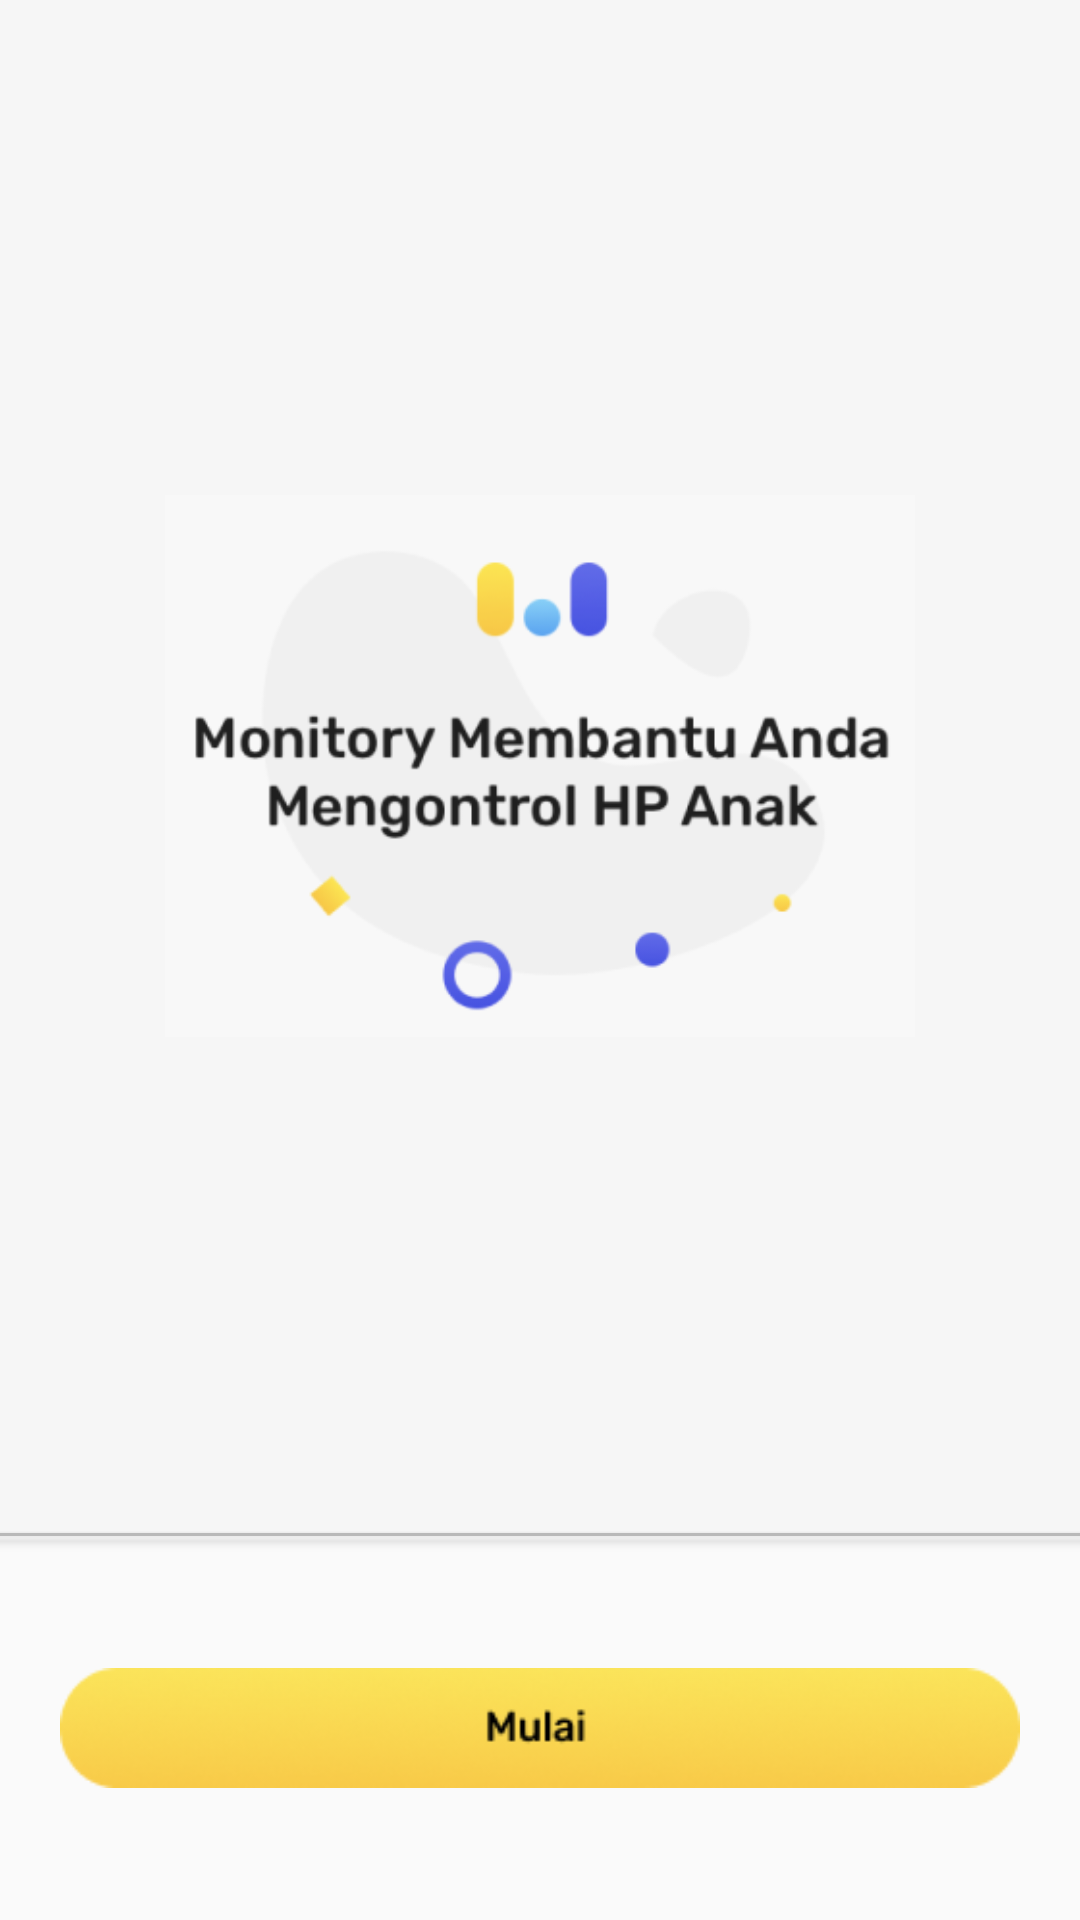

Android layout source for this screen:
<!-- AndroidManifest.xml: application theme AppTheme -->
<!-- res/layout/activity_oboarding.xml -->
<?xml version="1.0" encoding="utf-8"?>
<LinearLayout
    xmlns:android="http://schemas.android.com/apk/res/android"
    xmlns:tools="http://schemas.android.com/tools"
    android:layout_width="match_parent"
    android:layout_height="match_parent"
    android:orientation="vertical"
    tools:context=".OnBoardingActivity">

    <LinearLayout
        android:layout_width="match_parent"
        android:layout_height="0px"
        android:layout_weight="4"
        android:gravity="center"
        android:orientation="vertical"
        android:background="@color/backgroundStyle">
        <ImageView
            android:id="@+id/iv_monitory_anak"
            android:src="@drawable/img_welcome"
            android:layout_width="250dp"
            android:layout_height="250dp"
            android:contentDescription="@string/gambar_pembuka"/>

    </LinearLayout>

    <Button
        android:layout_width="match_parent"
        android:layout_height="1dp"
        android:layout_weight="0"
        android:shadowColor="@color/shadow"
        android:background="@drawable/background_bottom"/>

    <LinearLayout
        android:id="@+id/linear_bg2"
        android:layout_width="match_parent"
        android:layout_height="0px"
        android:layout_weight="1"
        android:orientation="vertical"
        android:gravity="center">
        <Button
            android:id="@+id/btn_masuk"
            android:layout_width="match_parent"
            android:layout_height="40dp"
            android:layout_marginRight="20dp"
            android:layout_marginLeft="20dp"
            android:background="@drawable/btn_mulai"/>
    </LinearLayout>
</LinearLayout>
<!-- resources referenced by this layout -->
<resources>
  <color name="backgroundStyle">#F6F6F6</color>
  <color name="shadow">#585858</color>
  <!-- drawable background_bottom (drawable) -->
  <?xml version="1.0" encoding="utf-8"?>
  <shape android:shape="rectangle"
      xmlns:android="http://schemas.android.com/apk/res/android">
      <solid android:color="#B9B9B9"/>
  </shape>
  <!-- drawable btn_mulai: png bitmap (drawable, 24878 bytes) -->
  <!-- drawable img_welcome: png bitmap (drawable-v24, 21632 bytes) -->
  <string name="gambar_pembuka">Gambar pembuka</string>
  <style name="AppTheme" parent="Theme.AppCompat.Light.DarkActionBar">
          
          <item name="colorPrimary">@color/colorPrimary</item>
          <item name="colorPrimaryDark">@color/colorPrimaryDark</item>
          <item name="colorAccent">@color/colorAccent</item>
      </style>
  <color name="colorPrimary">#6200EE</color>
  <color name="colorPrimaryDark">#3700B3</color>
  <color name="colorAccent">#03DAC5</color>
</resources>
